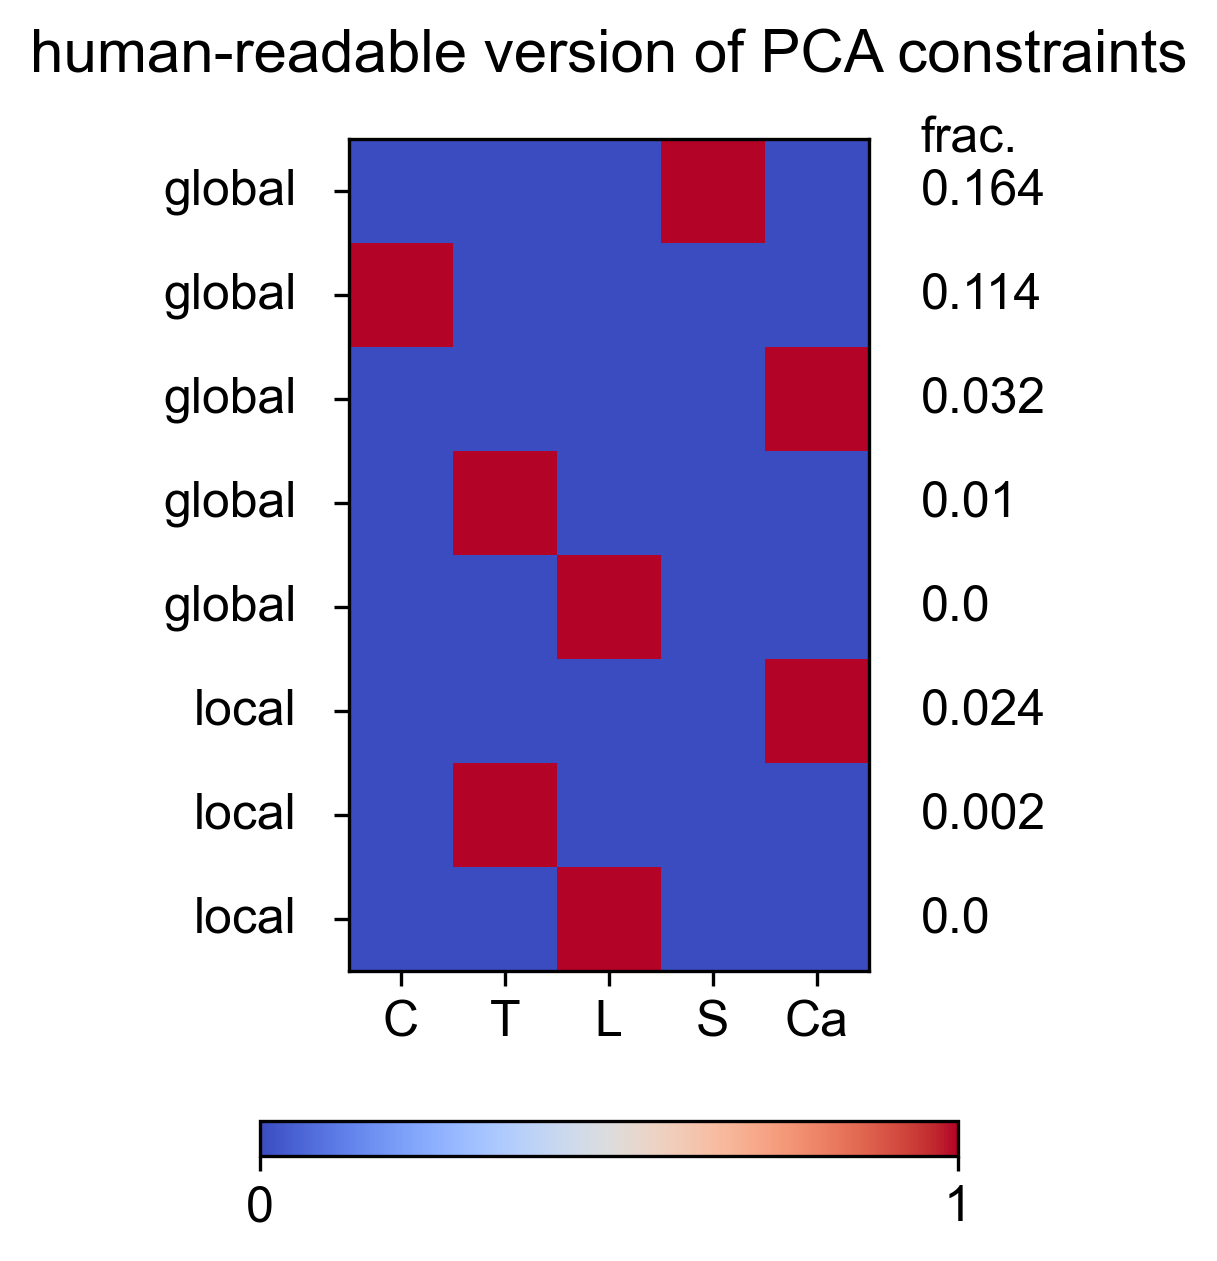

Values plotted in this chart, from the file beside it:
Cervical, Thoracic, Lumbar, Sacral, Caudal, constraint_std, globalOrLocal
0.0, 0.0, 0.0, 1.0, 0.0, 0.1639, global
1.0, 0.0, 0.0, 0.0, 0.0, 0.1139, global
0.0, 0.0, 0.0, 0.0, 1.0, 0.0319, global
0.0, 1.0, 0.0, 0.0, 0.0, 0.00957, global
0.0, 0.0, 1.0, 0.0, 0.0, 0.0, global
0.0, 0.0, 0.0, 0.0, 1.0, 0.02431, local
0.0, 1.0, 0.0, 0.0, 0.0, 0.002227, local
0.0, 0.0, 1.0, 0.0, 0.0, 0.0, local
